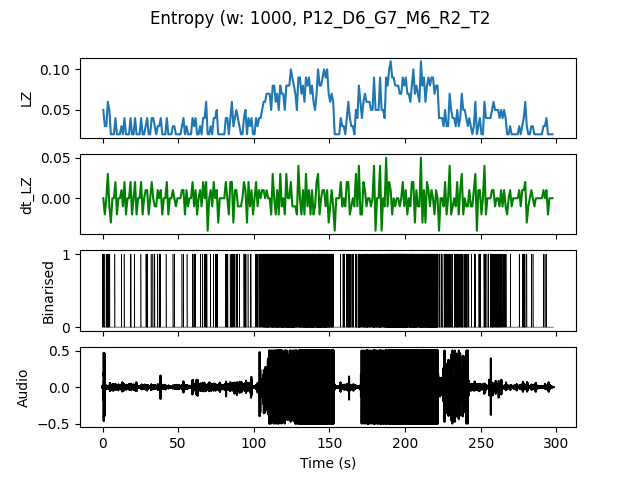

The file beside this chart, header and first rows:
, t0, LZ, dt_LZ, IOI
0.0, 0.0, 0.04983, 0.0, 0.5
1.0, 1.0, 0.0299, -0.01993, 1.0
2.0, 2.0, 0.0299, 0.0, 1.0
3.0, 3.0, 0.05979, 0.0299, 0.3333
4.0, 4.0, 0.04983, -0.009966, 0.5
5.0, 5.0, 0.01993, -0.0299, 0.0
6.0, 6.0, 0.01993, 0.0, 0.0
7.0, 7.0, 0.01993, 0.0, 0.0
8.0, 8.0, 0.03986, 0.01993, 1.0
9.0, 9.0, 0.01993, -0.01993, 0.0
10.0, 10.0, 0.01993, 0.0, 0.0
11.0, 11.0, 0.01993, 0.0, 0.0
12.0, 12.0, 0.0299, 0.009966, 1.0
13.0, 13.0, 0.01993, -0.009966, 0.0
14.0, 14.0, 0.03986, 0.01993, 1.0
15.0, 15.0, 0.01993, -0.01993, 0.0
16.0, 16.0, 0.01993, 0.0, 0.0
17.0, 17.0, 0.01993, 0.0, 0.0
18.0, 18.0, 0.03986, 0.01993, 0.5
19.0, 19.0, 0.01993, -0.01993, 0.0
20.0, 20.0, 0.01993, 0.0, 0.0
21.0, 21.0, 0.03986, 0.01993, 0.5
22.0, 22.0, 0.01993, -0.01993, 0.0
23.0, 23.0, 0.01993, 0.0, 0.0
24.0, 24.0, 0.01993, 0.0, 0.0
25.0, 25.0, 0.03986, 0.01993, 1.0
26.0, 26.0, 0.01993, -0.01993, 0.0
27.0, 27.0, 0.01993, 0.0, 0.0
28.0, 28.0, 0.0299, 0.009966, 0.5
29.0, 29.0, 0.03986, 0.009966, 0.5
30.0, 30.0, 0.01993, -0.01993, 0.0
31.0, 31.0, 0.01993, 0.0, 0.0
32.0, 32.0, 0.03986, 0.01993, 1.0
33.0, 33.0, 0.03986, 0.0, 1.0
34.0, 34.0, 0.0299, -0.009966, 1.0
35.0, 35.0, 0.01993, -0.009966, 0.0
36.0, 36.0, 0.0299, 0.009966, 1.0
37.0, 37.0, 0.0299, 0.0, 0.5
38.0, 38.0, 0.03986, 0.009966, 1.0
39.0, 39.0, 0.01993, -0.01993, 0.0
40.0, 40.0, 0.01993, 0.0, 0.0
41.0, 41.0, 0.01993, 0.0, 0.0
42.0, 42.0, 0.03986, 0.01993, 1.0
43.0, 43.0, 0.01993, -0.01993, 0.0
44.0, 44.0, 0.01993, 0.0, 0.0
45.0, 45.0, 0.01993, 0.0, 0.0
46.0, 46.0, 0.0299, 0.009966, 1.0
47.0, 47.0, 0.0299, 0.0, 1.0
48.0, 48.0, 0.01993, -0.009966, 0.0
49.0, 49.0, 0.01993, 0.0, 0.0
50.0, 50.0, 0.01993, 0.0, 0.0
51.0, 51.0, 0.01993, 0.0, 0.0
52.0, 52.0, 0.0299, 0.009966, 1.0
53.0, 53.0, 0.03986, 0.009966, 1.0
54.0, 54.0, 0.01993, -0.01993, 0.0
55.0, 55.0, 0.0299, 0.009966, 1.0
56.0, 56.0, 0.01993, -0.009966, 0.0
57.0, 57.0, 0.01993, 0.0, 0.0
58.0, 58.0, 0.01993, 0.0, 0.0
59.0, 59.0, 0.03986, 0.01993, 0.5
... 238 more rows
